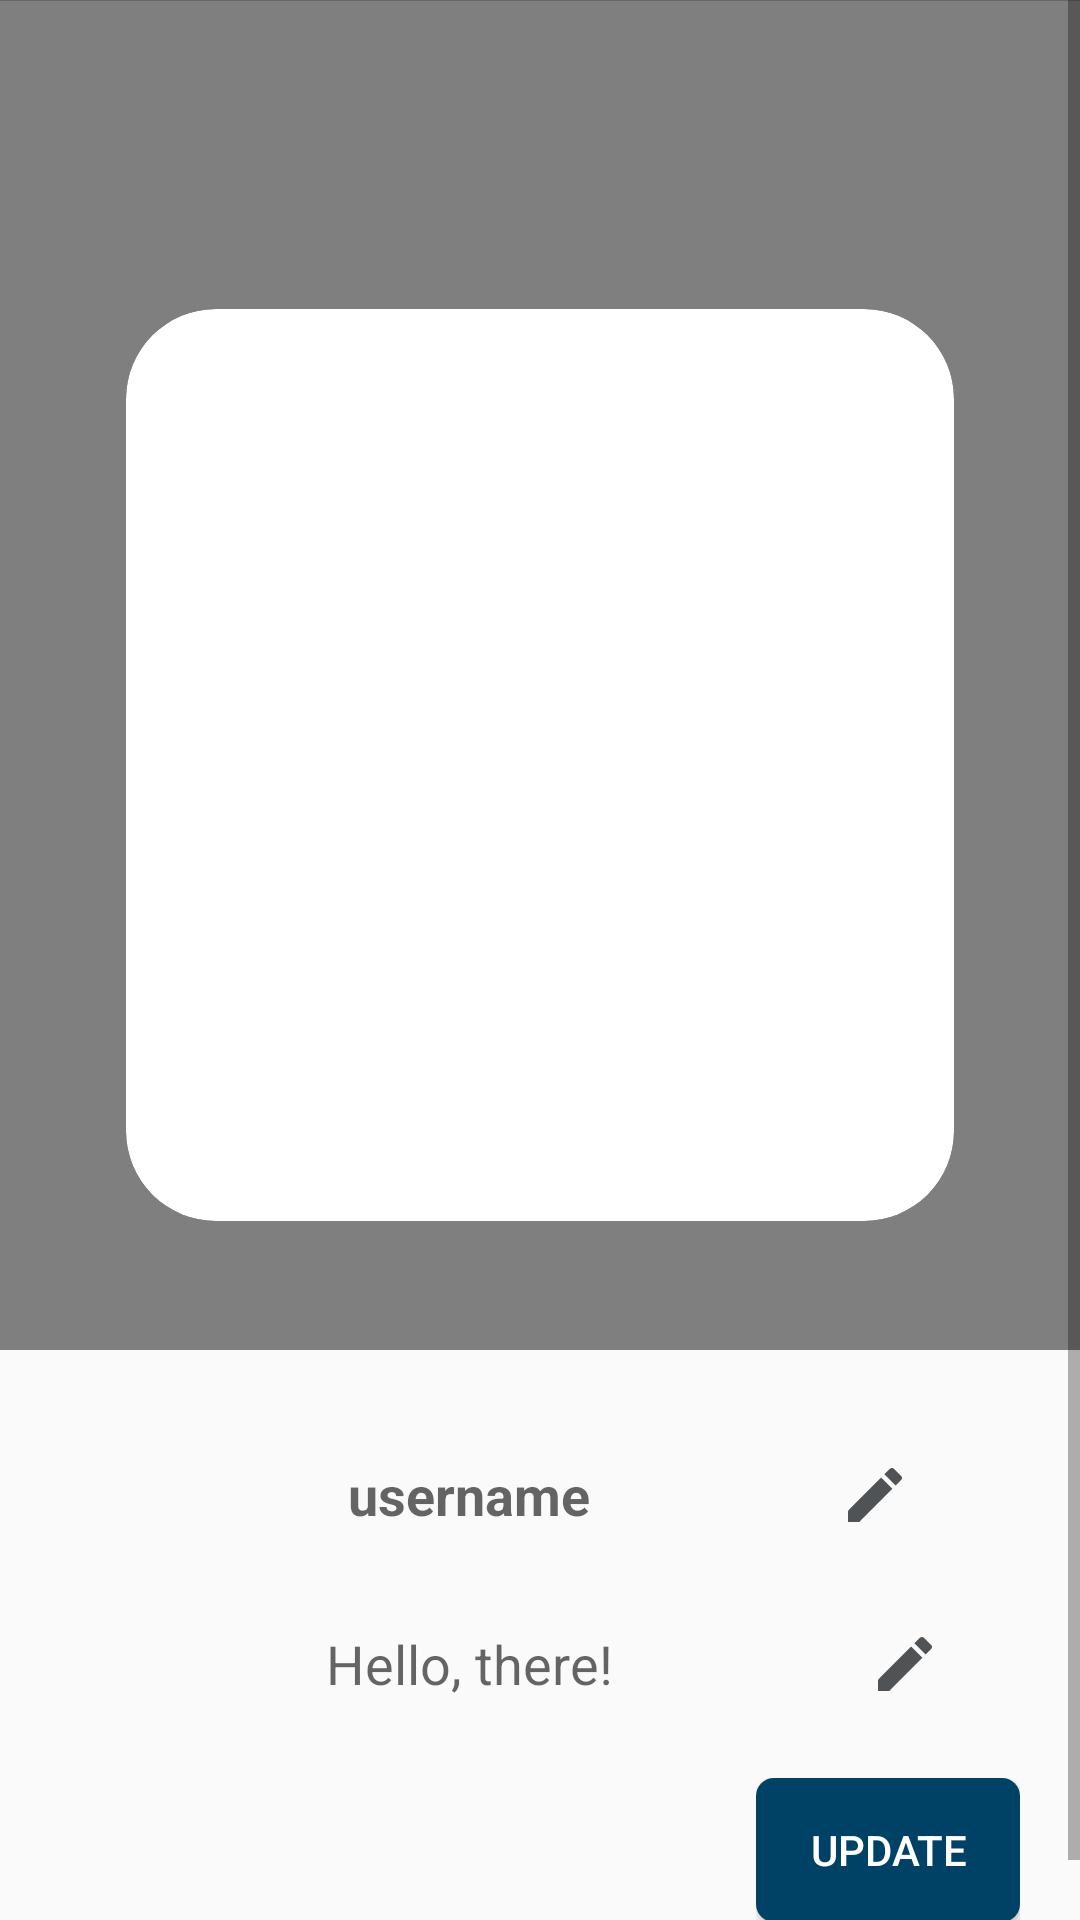

The Android layout XML behind this screen, and the referenced resources:
<!-- AndroidManifest.xml: application theme AppTheme -->
<!-- res/layout/activity_settings.xml -->
<?xml version="1.0" encoding="utf-8"?>

<RelativeLayout xmlns:android="http://schemas.android.com/apk/res/android"
    xmlns:app="http://schemas.android.com/apk/res-auto"
    xmlns:tools="http://schemas.android.com/tools"
    android:layout_width="match_parent"
    android:layout_height="match_parent"
    tools:context=".SettingsActivity"
    android:nestedScrollingEnabled="true">






    <com.google.android.material.appbar.AppBarLayout
        android:layout_width="match_parent"
        android:layout_height="wrap_content"
        android:background="@null"
        android:theme="@style/ThemeOverlay.AppCompat.ActionBar"
        android:translationZ="0.1dp"
        app:elevation="0dp">
    <androidx.appcompat.widget.Toolbar
        android:id="@+id/settings_toolbar"
        android:background="#00BDBBBB"
        android:layout_width="match_parent"
        android:layout_height="wrap_content"
        android:theme="@style/ThemeOverlay.AppCompat.Dark.ActionBar">
    </androidx.appcompat.widget.Toolbar>
    </com.google.android.material.appbar.AppBarLayout>













<ScrollView
    android:layout_width="match_parent"
    android:layout_height="match_parent">
    <RelativeLayout
        android:layout_width="match_parent"
        android:layout_height="match_parent">
        <RelativeLayout
            android:id="@+id/set_profile_image1"
            android:layout_width="match_parent"
            android:layout_height="450dp"
            android:layout_gravity="center_horizontal"
            android:layout_marginBottom="10dp"
            android:layout_centerHorizontal="true"
            android:clipChildren="true">
            
















            <androidx.cardview.widget.CardView
                android:layout_width="match_parent"
                android:layout_height="match_parent"
                android:layout_alignParentBottom="true"
                android:layout_centerInParent="true"
                app:cardCornerRadius="0dp"
                app:cardPreventCornerOverlap="false">
                <com.jgabrielfreitas.core.BlurImageView
                    android:id="@+id/blur_img"
                    android:layout_width="match_parent"
                    android:layout_height="match_parent"
                    android:scaleType="fitXY"
                    app:radius="24"
                    android:background="@drawable/bg_profile"/>

            </androidx.cardview.widget.CardView>

            <androidx.cardview.widget.CardView
                android:layout_width="match_parent"
                android:layout_height="match_parent"
                android:layout_alignParentBottom="true"
                android:layout_centerInParent="true"
                android:layout_marginBottom="40dp"
                android:layout_marginTop="100dp"
                android:layout_marginStart="40dp"
                android:layout_marginEnd="40dp"
                app:cardCornerRadius="30dp"
                app:cardUseCompatPadding="true"
                app:cardPreventCornerOverlap="false"
                android:elevation="100dp">

                <ImageView
                    android:id="@+id/set_profile_image"
                    android:layout_width="match_parent"
                    android:layout_height="match_parent"
                    android:src="@drawable/imgplaceholder"
                    android:scaleType="centerCrop"
                    app:strokeColor="@color/colorAccent"
                    app:strokeWidth="1dp"/>
            </androidx.cardview.widget.CardView>


            <RelativeLayout
                android:layout_width="match_parent"
                android:layout_height="match_parent">
                
                
                
                
                
                
                
            </RelativeLayout>
        </RelativeLayout>

        <LinearLayout
            android:layout_width="match_parent"
            android:layout_height="wrap_content"
            android:id="@+id/upp"
            android:layout_below="@+id/set_profile_image1"
            android:orientation="horizontal"
            android:layout_marginStart="35dp"
            android:layout_marginEnd="35dp"
            android:weightSum="2"
            android:layout_marginTop="10dp"
            android:padding="10dp">
            <EditText
                android:id="@+id/set_user_name"
                android:layout_width="match_parent"
                android:layout_height="wrap_content"
                android:layout_below="@+id/set_profile_image"
                android:inputType="textMultiLine"
                android:hint="username"
                android:textAlignment="center"
                android:textColor="@color/colorPrimaryDark"
                android:textStyle="bold"
                android:padding="6dp"
                android:background="@android:color/transparent"
                android:layout_weight="1.9"/>
            <ImageButton
                android:id="@+id/icon100"
                android:layout_width="50dp"
                android:layout_height="match_parent"
                android:src="@drawable/ic_edit_black_24dp"
                android:layout_weight="0.1"
                android:background="@android:color/transparent"/>
        </LinearLayout>
        <LinearLayout
            android:layout_width="match_parent"
            android:layout_height="wrap_content"
            android:id="@+id/up_up"
            android:layout_below="@+id/upp"
            android:orientation="horizontal"
            android:layout_marginStart="35dp"
            android:layout_marginEnd="35dp"
            android:weightSum="2"
            android:layout_marginTop="10dp">
            <EditText
                android:id="@+id/set_profile_status"
                android:layout_width="match_parent"
                android:layout_height="match_parent"
                android:inputType="textMultiLine"
                android:hint="Hello, there!"
                android:textAlignment="center"
                android:padding="6dp"
                android:background="@android:color/transparent"
                android:layout_weight="1.9"/>
            <ImageButton
                android:id="@+id/icon101"
                android:layout_width="50dp"
                android:layout_height="match_parent"
                android:src="@drawable/ic_edit_black_24dp"
                android:layout_weight="0.1"
                android:background="@android:color/transparent"/>
        </LinearLayout>

        <LinearLayout
            android:layout_width="wrap_content"
            android:layout_height="wrap_content"
            android:orientation="horizontal"
            android:layout_gravity="end"
            android:padding="20dp"
            android:layout_alignParentBottom="true"
            android:layout_alignParentEnd="true"
            android:layout_below="@+id/up_up">
            
            
            
            
            
            
            
            
            <Button
                android:id="@+id/update_settings_button"
                android:layout_width="wrap_content"
                android:layout_height="wrap_content"
                android:text="UPDATE"
                android:textColor="@android:color/white"
                android:background="@drawable/bg_btn_rounded"
                android:src="@drawable/ic_arrowrightsvg"
                android:padding="0dp"
                android:elevation="20dp"/>
        </LinearLayout>
    </RelativeLayout>

</ScrollView>





















</RelativeLayout>
<!-- resources referenced by this layout -->
<resources>
  <color name="colorAccent">#004265</color>
  <color name="colorPrimary">#004265</color>
  <color name="colorPrimaryDark">#004265</color>
  <!-- drawable bg_btn_rounded (drawable) -->
  <?xml version="1.0" encoding="utf-8"?>
  <shape xmlns:android="http://schemas.android.com/apk/res/android"
      android:shape="rectangle">
  
      
      <solid
          android:color="@color/colorAccent">
      </solid>
  
      
      <padding
          android:left="5dp"
          android:top="5dp"
          android:right="5dp"
          android:bottom="5dp">
      </padding>
  
      
      <corners
          android:radius="6dp">
      </corners>
  
  </shape>
  <!-- drawable bg_profile (drawable) -->
  <?xml version="1.0" encoding="utf-8"?>
  <shape xmlns:android="http://schemas.android.com/apk/res/android"
      android:shape="rectangle">
  
      
      <solid
          android:color="#002E6B6B">
      </solid>
  
      
  
  
  
  
  
  
  
      
      <corners
          android:bottomLeftRadius="30dp"
          android:bottomRightRadius="30dp"
          android:topLeftRadius="0dp"
          android:topRightRadius="0dp">
      </corners>
  
  </shape>
  <!-- drawable ic_arrowrightsvg (drawable) -->
  <vector xmlns:android="http://schemas.android.com/apk/res/android"
      android:width="30dp"
      android:height="9dp"
      android:viewportWidth="30"
      android:viewportHeight="9">
    <path
        android:pathData="M29.3539,4.709C29.549,4.5138 29.5487,4.1972 29.3533,4.0019L26.1685,0.82C25.9731,0.6248 25.6565,0.6248 25.4614,0.82C25.2663,1.0153 25.2665,1.3319 25.462,1.5271L28.2929,4.3555L25.4668,7.1838C25.2717,7.3791 25.2719,7.6957 25.4674,7.8909C25.6628,8.0862 25.9794,8.0862 26.1745,7.8909L29.3539,4.709ZM0.0004,4.8555L29.0004,4.8555L28.9996,3.8555L-0.0004,3.8555L0.0004,4.8555Z"
        android:fillColor="#ffffff"/>
  </vector>
  <!-- drawable ic_edit_black_24dp (drawable) -->
  <vector android:height="24dp" android:tint="#505355"
      android:viewportHeight="24.0" android:viewportWidth="24.0"
      android:width="24dp" xmlns:android="http://schemas.android.com/apk/res/android">
      <path android:fillColor="#FF000000" android:pathData="M3,17.25V21h3.75L17.81,9.94l-3.75,-3.75L3,17.25zM20.71,7.04c0.39,-0.39 0.39,-1.02 0,-1.41l-2.34,-2.34c-0.39,-0.39 -1.02,-0.39 -1.41,0l-1.83,1.83 3.75,3.75 1.83,-1.83z"/>
  </vector>
  <style name="AppTheme" parent="Theme.AppCompat.Light.NoActionBar">
          
          <item name="colorPrimary">@color/colorPrimary</item>
          <item name="colorPrimaryDark">@color/colorPrimaryDark</item>
          <item name="colorAccent">@color/colorAccent</item>
      </style>
</resources>
